Run: headless pygame with SDL's dummy video driver; simulated clock (each Clock.tick advances the game by its frame time, no real sleeping); random seed 0; keys injected as events and as key.get_pressed() state; mouse plan: one left click at the window centre at the start of phase 2, then a move to the lower-right quarter at the start of phase 3; restart key R tapped at the start of phases 3 and 4.
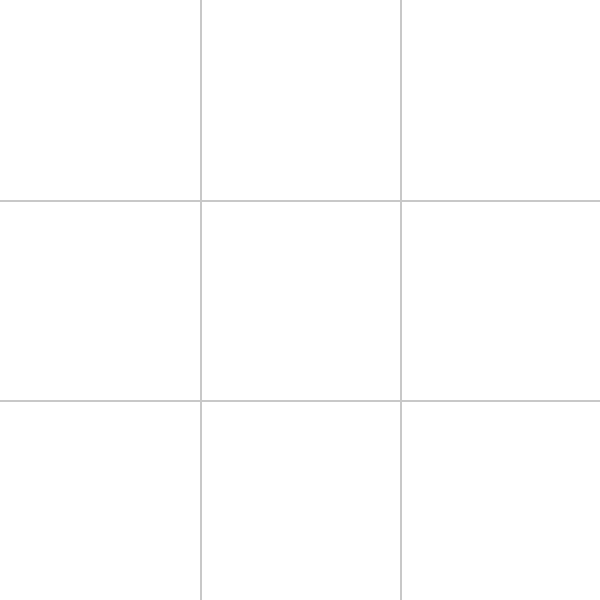
Frame 1 of 4 · flips 1–60 · no input
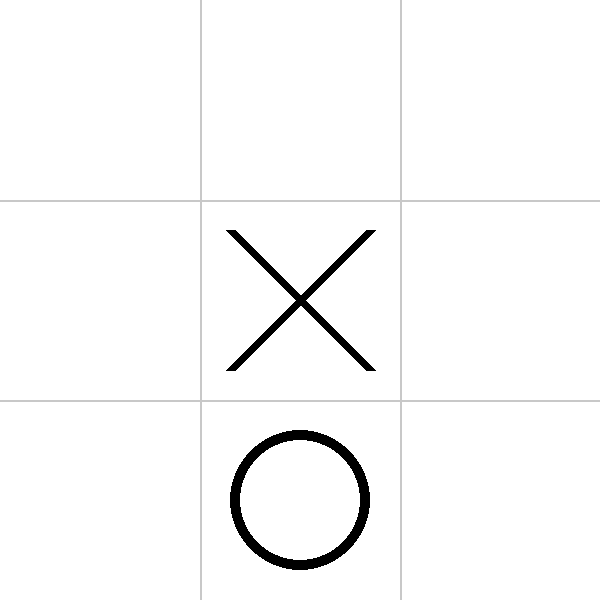
Frame 2 of 4 · flips 61–180 · clicked the window centre · tapped SPACE, RETURN · held RIGHT (→), D
Frame 3 of 4 · flips 181–300 · moved the mouse to the lower-right quarter · tapped R · held DOWN (↓), S · screen unchanged from frame 2, image omitted
Frame 4 of 4 · flips 301–420 · tapped R · held LEFT (←), A, UP (↑), W · screen unchanged from frame 3, image omitted

The pygame program that drew these frames:

import pygame
import sys
import random

# 初始化 Pygame
pygame.init()
WIDTH, HEIGHT = 600, 600
screen = pygame.display.set_mode((WIDTH, HEIGHT))
pygame.display.set_caption("Tic Tac Toe - Random AI")

# 顏色
WHITE = (255, 255, 255)
GRAY = (200, 200, 200)
BLACK = (0, 0, 0)

class Grid:
    def __init__(self):
        self.grid_lines = [
            ((0, 200), (600, 200)), ((0, 400), (600, 400)),
            ((200, 0), (200, 600)), ((400, 0), (400, 600))
        ]
        self.grid = [[-1 for _ in range(3)] for _ in range(3)]  # -1 = 空格，1=叉叉，0=圈圈
        self.game_over = False
        self.winner = None

    def get_cell_value(self, x, y):
        return self.grid[y][x]

    def set_cell_value(self, x, y, value):
        self.grid[y][x] = value

    def set_move(self, x, y, player):
        if self.grid[y][x] == -1:
            self.grid[y][x] = player
            self.check_winner(player)
            return True
        return False

    def check_winner(self, player):
        # 檢查列、欄、斜線
        for i in range(3):
            if all(self.grid[i][j] == player for j in range(3)) or \
               all(self.grid[j][i] == player for j in range(3)):
                self.game_over = True
                self.winner = player
                return

        if all(self.grid[i][i] == player for i in range(3)) or \
           all(self.grid[i][2 - i] == player for i in range(3)):
            self.game_over = True
            self.winner = player
            return

        if self.is_full():
            self.game_over = True
            self.winner = None

    def is_full(self):
        for row in self.grid:
            if -1 in row:
                return False
        return True

    def clear(self):
        self.grid = [[-1 for _ in range(3)] for _ in range(3)]
        self.game_over = False
        self.winner = None

    def draw(self, surface):
        surface.fill(WHITE)
        for line in self.grid_lines:
            pygame.draw.line(surface, GRAY, line[0], line[1], 2)

        for y in range(3):
            for x in range(3):
                val = self.grid[y][x]
                if val == 1:  # 叉叉
                    pygame.draw.line(surface, BLACK, (x * 200 + 30, y * 200 + 30), (x * 200 + 170, y * 200 + 170), 10)
                    pygame.draw.line(surface, BLACK, (x * 200 + 170, y * 200 + 30), (x * 200 + 30, y * 200 + 170), 10)
                elif val == 0:  # 圈圈
                    pygame.draw.circle(surface, BLACK, (x * 200 + 100, y * 200 + 100), 70, 10)

# 隨機 AI 選擇空格
def random_move(grid):
    empty_cells = [(x, y) for y in range(3) for x in range(3) if grid.grid[y][x] == -1]
    return random.choice(empty_cells) if empty_cells else None

def main():
    grid = Grid()
    running = True
    player_turn = True

    while running:
        grid.draw(screen)
        pygame.display.flip()

        if not grid.game_over and not player_turn:
            pygame.time.wait(500)
            move = random_move(grid)
            if move:
                grid.set_move(move[0], move[1], 0)  # AI = 0 = 圈圈
                player_turn = True

        for event in pygame.event.get():
            if event.type == pygame.QUIT:
                running = False

            if not grid.game_over and player_turn and event.type == pygame.MOUSEBUTTONDOWN:
                mx, my = pygame.mouse.get_pos()
                x = mx // 200
                y = my // 200
                if grid.set_move(x, y, 1):  # Player = 1 = 叉叉
                    player_turn = False

            if grid.game_over and event.type == pygame.KEYDOWN and event.key == pygame.K_r:
                grid.clear()
                player_turn = True

    pygame.quit()
    sys.exit()

if __name__ == "__main__":
    main()
